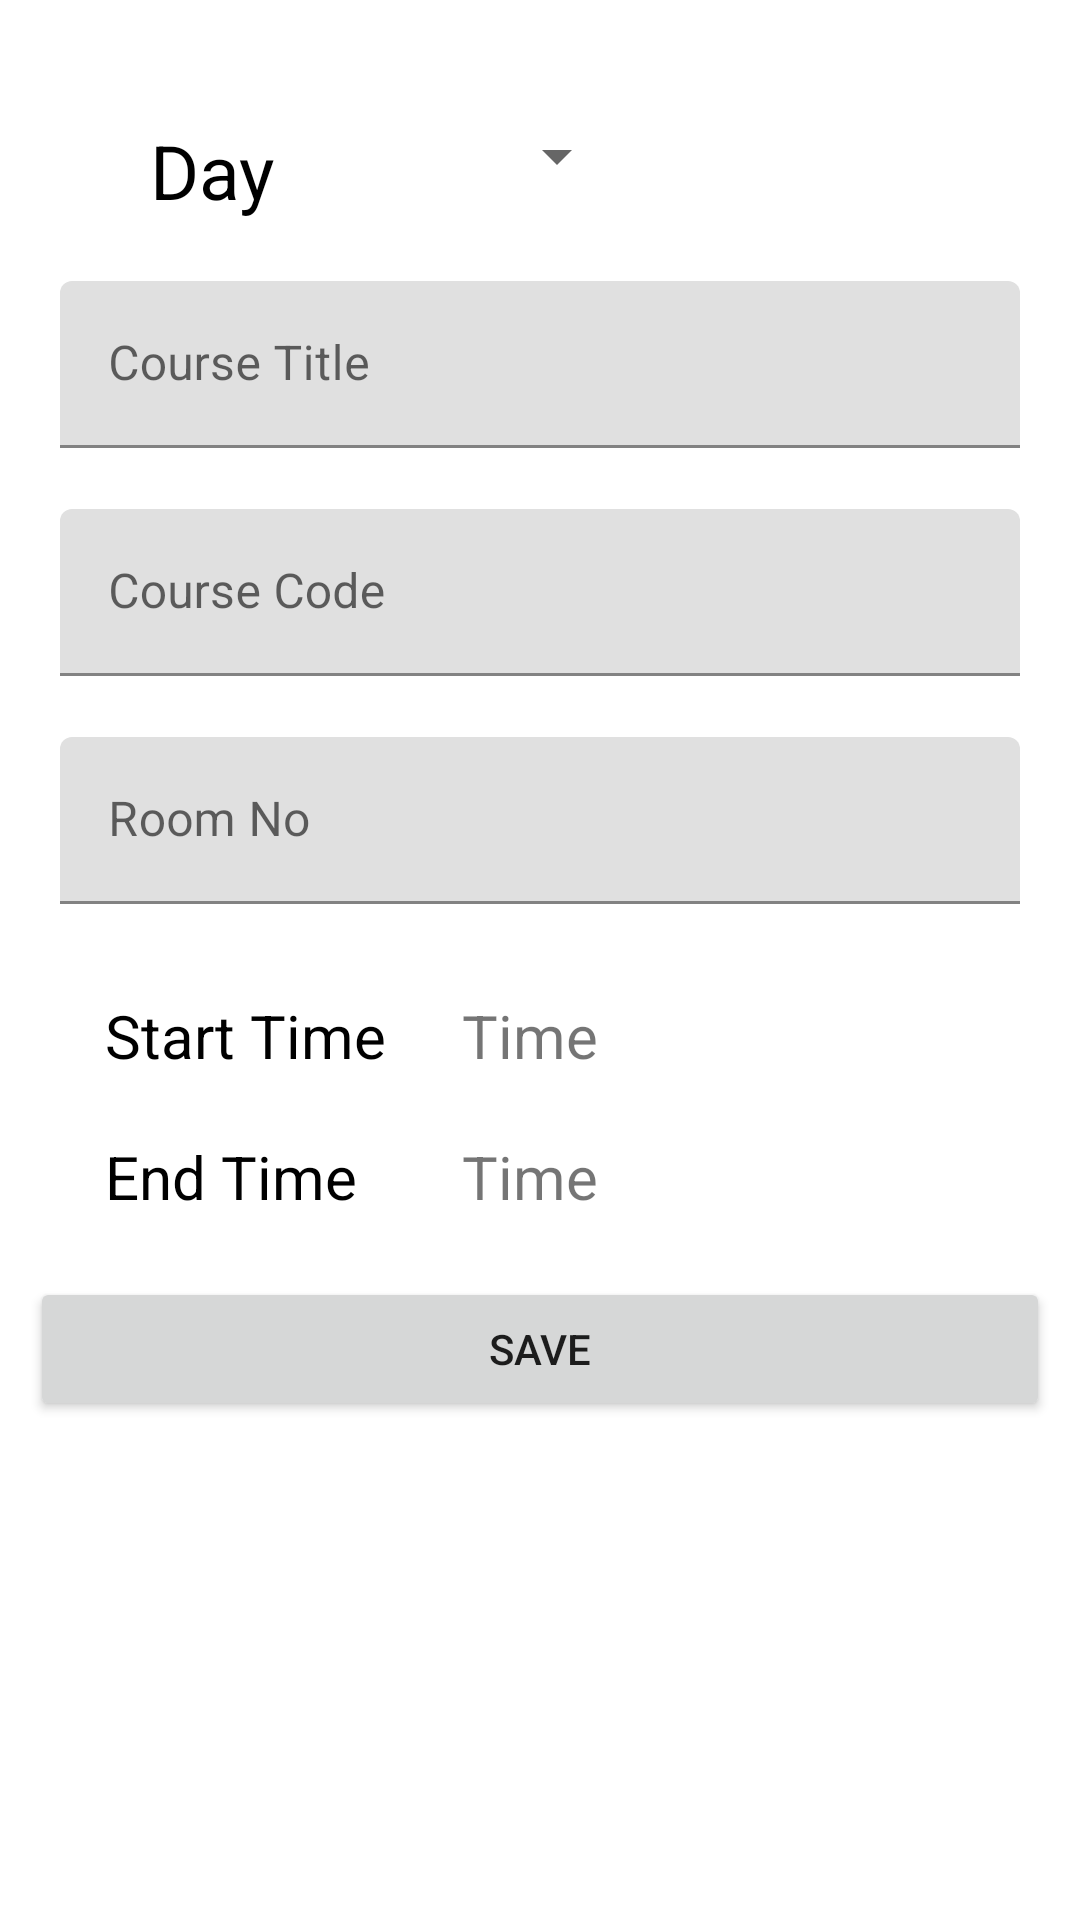

Write the Android layout XML for this screen, with the resource values it uses.
<!-- AndroidManifest.xml: application theme Theme.SimpleTimeTable -->
<!-- res/layout/activity_add_slot.xml -->
<?xml version="1.0" encoding="utf-8"?>
<LinearLayout
    xmlns:android="http://schemas.android.com/apk/res/android"
    xmlns:app="http://schemas.android.com/apk/res-auto"
    xmlns:tools="http://schemas.android.com/tools"
    android:layout_width="match_parent"
    android:layout_height="match_parent"
    android:orientation="vertical"
    tools:context=".AddSlot">

    <LinearLayout
        android:layout_width="match_parent"
        android:layout_height="wrap_content"
        android:layout_marginTop="40dp"
        android:layout_marginBottom="20dp">
        <TextView
            android:id="@+id/tv_day"
            android:layout_width="wrap_content"
            android:layout_height="wrap_content"
            android:text="Day"
            android:layout_marginLeft="50dp"
            android:textColor="@color/design_default_color_on_secondary"
            android:textSize="25sp" />

        <Spinner
            android:id="@+id/days_spinner"
            android:layout_width="wrap_content"
            android:layout_height="wrap_content"
            android:layout_marginLeft="70dp"
            app:layout_constraintEnd_toEndOf="parent"
            app:layout_constraintStart_toEndOf="@+id/tv_day"
            app:layout_constraintTop_toTopOf="@+id/tv_day" />

    </LinearLayout>


    <com.google.android.material.textfield.TextInputLayout
        android:id="@+id/addslot_title"
        android:layout_width="match_parent"
        android:layout_height="wrap_content"
        app:errorEnabled="true"
        android:layout_marginLeft="20dp"
        android:layout_marginRight="20dp">
        <com.google.android.material.textfield.TextInputEditText
            android:layout_width="match_parent"
            android:layout_height="wrap_content"
            android:hint="Course Title"
            android:inputType="text"/>
    </com.google.android.material.textfield.TextInputLayout>



    <com.google.android.material.textfield.TextInputLayout
        android:id="@+id/addslot_code"
        android:layout_width="match_parent"
        android:layout_height="wrap_content"
        app:errorEnabled="true"
        android:layout_marginLeft="20dp"
        android:layout_marginRight="20dp">
        <com.google.android.material.textfield.TextInputEditText
            android:layout_width="match_parent"
            android:layout_height="wrap_content"
            android:hint="Course Code"
            android:inputType="text"/>
    </com.google.android.material.textfield.TextInputLayout>



    <com.google.android.material.textfield.TextInputLayout
        android:id="@+id/addslot_room"
        android:layout_width="match_parent"
        android:layout_height="wrap_content"
        app:errorEnabled="true"
        android:layout_marginLeft="20dp"
        android:layout_marginRight="20dp">
        <com.google.android.material.textfield.TextInputEditText
            android:layout_width="match_parent"
            android:layout_height="wrap_content"
            android:hint="Room No"
            android:inputType="text"/>
    </com.google.android.material.textfield.TextInputLayout>

    <LinearLayout
        android:id="@+id/start"
        android:layout_width="match_parent"
        android:layout_height="wrap_content"
        android:orientation="horizontal"
        android:layout_margin="10dp">
        <TextView
            android:layout_width="wrap_content"
            android:layout_height="wrap_content"
            android:text="Start Time"
            android:layout_marginStart="25dp"
            android:textColor="@color/design_default_color_on_secondary"
            android:textSize="20sp" />

        <TextView
            android:id="@+id/time_start"
            android:layout_width="wrap_content"
            android:layout_height="wrap_content"
            android:text="Time"
            android:layout_marginStart="25dp"
            android:textSize="20sp" />
    </LinearLayout>

    <LinearLayout
        android:id="@+id/end"
        android:layout_width="match_parent"
        android:layout_height="wrap_content"
        android:orientation="horizontal"
        android:layout_margin="10dp">
        <TextView
            android:layout_width="wrap_content"
            android:layout_height="wrap_content"
            android:text="End Time  "
            android:layout_marginStart="25dp"
            android:textColor="@color/design_default_color_on_secondary"
            android:textSize="20sp" />

        <TextView
            android:id="@+id/time_end"
            android:layout_width="wrap_content"
            android:layout_height="wrap_content"
            android:text="Time"
            android:layout_marginStart="25dp"
            android:textSize="20sp" />
    </LinearLayout>

    <Button
        android:id="@+id/addslot_save"
        android:layout_width="match_parent"
        android:layout_height="wrap_content"
        android:text="Save"
        android:layout_margin="10dp"/>

</LinearLayout>
<!-- resources referenced by this layout -->
<resources>
  <style name="Theme.SimpleTimeTable" parent="Theme.MaterialComponents.DayNight.DarkActionBar">
          
          <item name="colorPrimary">@color/purple_500</item>
          <item name="colorPrimaryVariant">@color/purple_700</item>
          <item name="colorOnPrimary">@color/white</item>
          
          <item name="colorSecondary">@color/teal_200</item>
          <item name="colorSecondaryVariant">@color/teal_700</item>
          <item name="colorOnSecondary">@color/black</item>
          
          <item name="android:statusBarColor" tools:targetApi="l">?attr/colorPrimaryVariant</item>
          
      </style>
  <color name="purple_500">#FF6200EE</color>
  <color name="purple_700">#FF3700B3</color>
  <color name="white">#FFFFFFFF</color>
  <color name="teal_200">#FF03DAC5</color>
  <color name="teal_700">#FF018786</color>
  <color name="black">#FF000000</color>
</resources>
